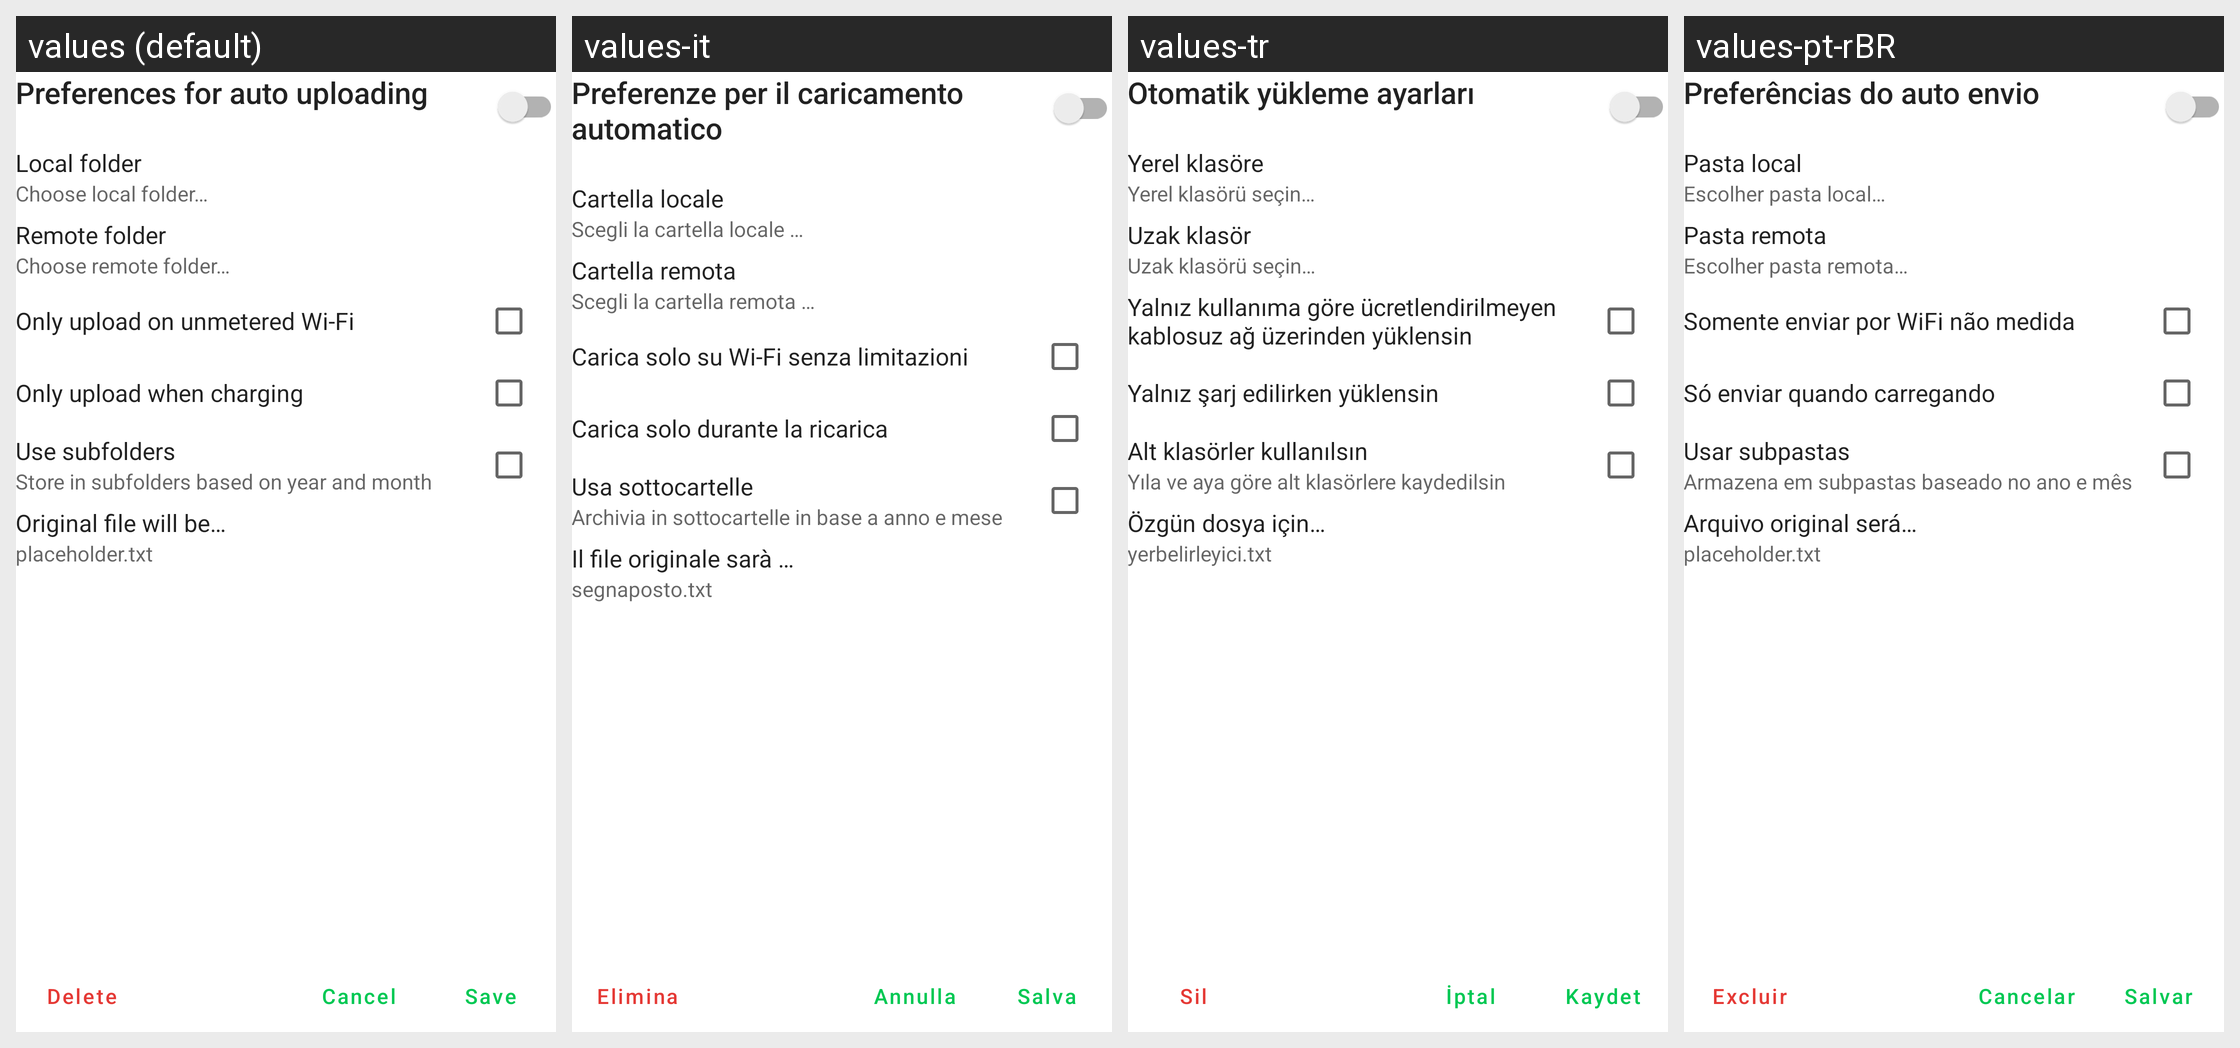

Translations of the strings shown on this Android screen, per locale in the grid:
Android screen res/layout/synced_folders_settings_layout.xml rendered under 4 locales, left to right: values (default), values-it, values-tr, values-pt-rBR. Device: Nexus 5 (rendered at 1080×1920; each locale shown at half size, 540×960, under a caption strip naming it); theme Theme.ownCloud.Toolbar.
Other locales in the repository, not shown: values-bg-rBG, values-ca, values-cs-rCZ, values-da, values-de, values-de-rDE, values-el, values-es, values-es-rAR, values-es-rEC, values-es-rHN, values-es-rMX, values-es-rNI, values-es-rPA, values-et-rEE, values-eu, values-fi-rFI, values-fr, values-hu-rHU, values-id, values-is, values-ja-rJP, values-ka-rGE, values-ko, values-lt-rLT, values-nb-rNO, values-nl, values-pl, values-pt-rPT, values-ru, values-sk-rSK, values-sl, values-sq, values-sv, values-zh-rCN, values-zh-rTW.
Strings drawn on this screen, with the default value and each locale's value (text and hints the layout hard-codes, and strings that could not be matched under every locale, appear in the picture but are not listed):

synced_folders_preferences
  values: Preferences for auto uploading
  values-it: Preferenze per il caricamento automatico
  values-tr: Otomatik yükleme ayarları
  values-pt-rBR: Preferências do auto envio

prefs_synced_folders_local_path_title
  values: Local folder
  values-it: Cartella locale
  values-tr: Yerel klasöre
  values-pt-rBR: Pasta local

choose_local_folder
  values: Choose local folder…
  values-it: Scegli la cartella locale …
  values-tr: Yerel klasörü seçin…
  values-pt-rBR: Escolher pasta local…

prefs_synced_folders_remote_path_title
  values: Remote folder
  values-it: Cartella remota
  values-tr: Uzak klasör
  values-pt-rBR: Pasta remota

choose_remote_folder
  values: Choose remote folder…
  values-it: Scegli la cartella remota …
  values-tr: Uzak klasörü seçin…
  values-pt-rBR: Escolher pasta remota…

auto_upload_on_wifi
  values: Only upload on unmetered Wi-Fi
  values-it: Carica solo su Wi-Fi senza limitazioni
  values-tr: Yalnız kullanıma göre ücretlendirilmeyen kablosuz ağ üzerinden yüklensin
  values-pt-rBR: Somente enviar por WiFi não medida

instant_upload_on_charging
  values: Only upload when charging
  values-it: Carica solo durante la ricarica
  values-tr: Yalnız şarj edilirken yüklensin
  values-pt-rBR: Só enviar quando carregando

prefs_instant_upload_path_use_subfolders_title
  values: Use subfolders
  values-it: Usa sottocartelle
  values-tr: Alt klasörler kullanılsın
  values-pt-rBR: Usar subpastas

prefs_instant_upload_path_use_subfolders_summary
  values: Store in subfolders based on year and month
  values-it: Archivia in sottocartelle in base a anno e mese
  values-tr: Yıla ve aya göre alt klasörlere kaydedilsin
  values-pt-rBR: Armazena em subpastas baseado no ano e mês

prefs_instant_behaviour_title
  values: Original file will be…
  values-it: Il file originale sarà …
  values-tr: Özgün dosya için…
  values-pt-rBR: Arquivo original será…

placeholder_filename
  values: placeholder.txt
  values-it: segnaposto.txt
  values-tr: yerbelirleyici.txt
  values-pt-rBR: placeholder.txt

common_delete
  values: Delete
  values-it: Elimina
  values-tr: Sil
  values-pt-rBR: Excluir

common_cancel
  values: Cancel
  values-it: Annulla
  values-tr: İptal
  values-pt-rBR: Cancelar

common_save
  values: Save
  values-it: Salva
  values-tr: Kaydet
  values-pt-rBR: Salvar
